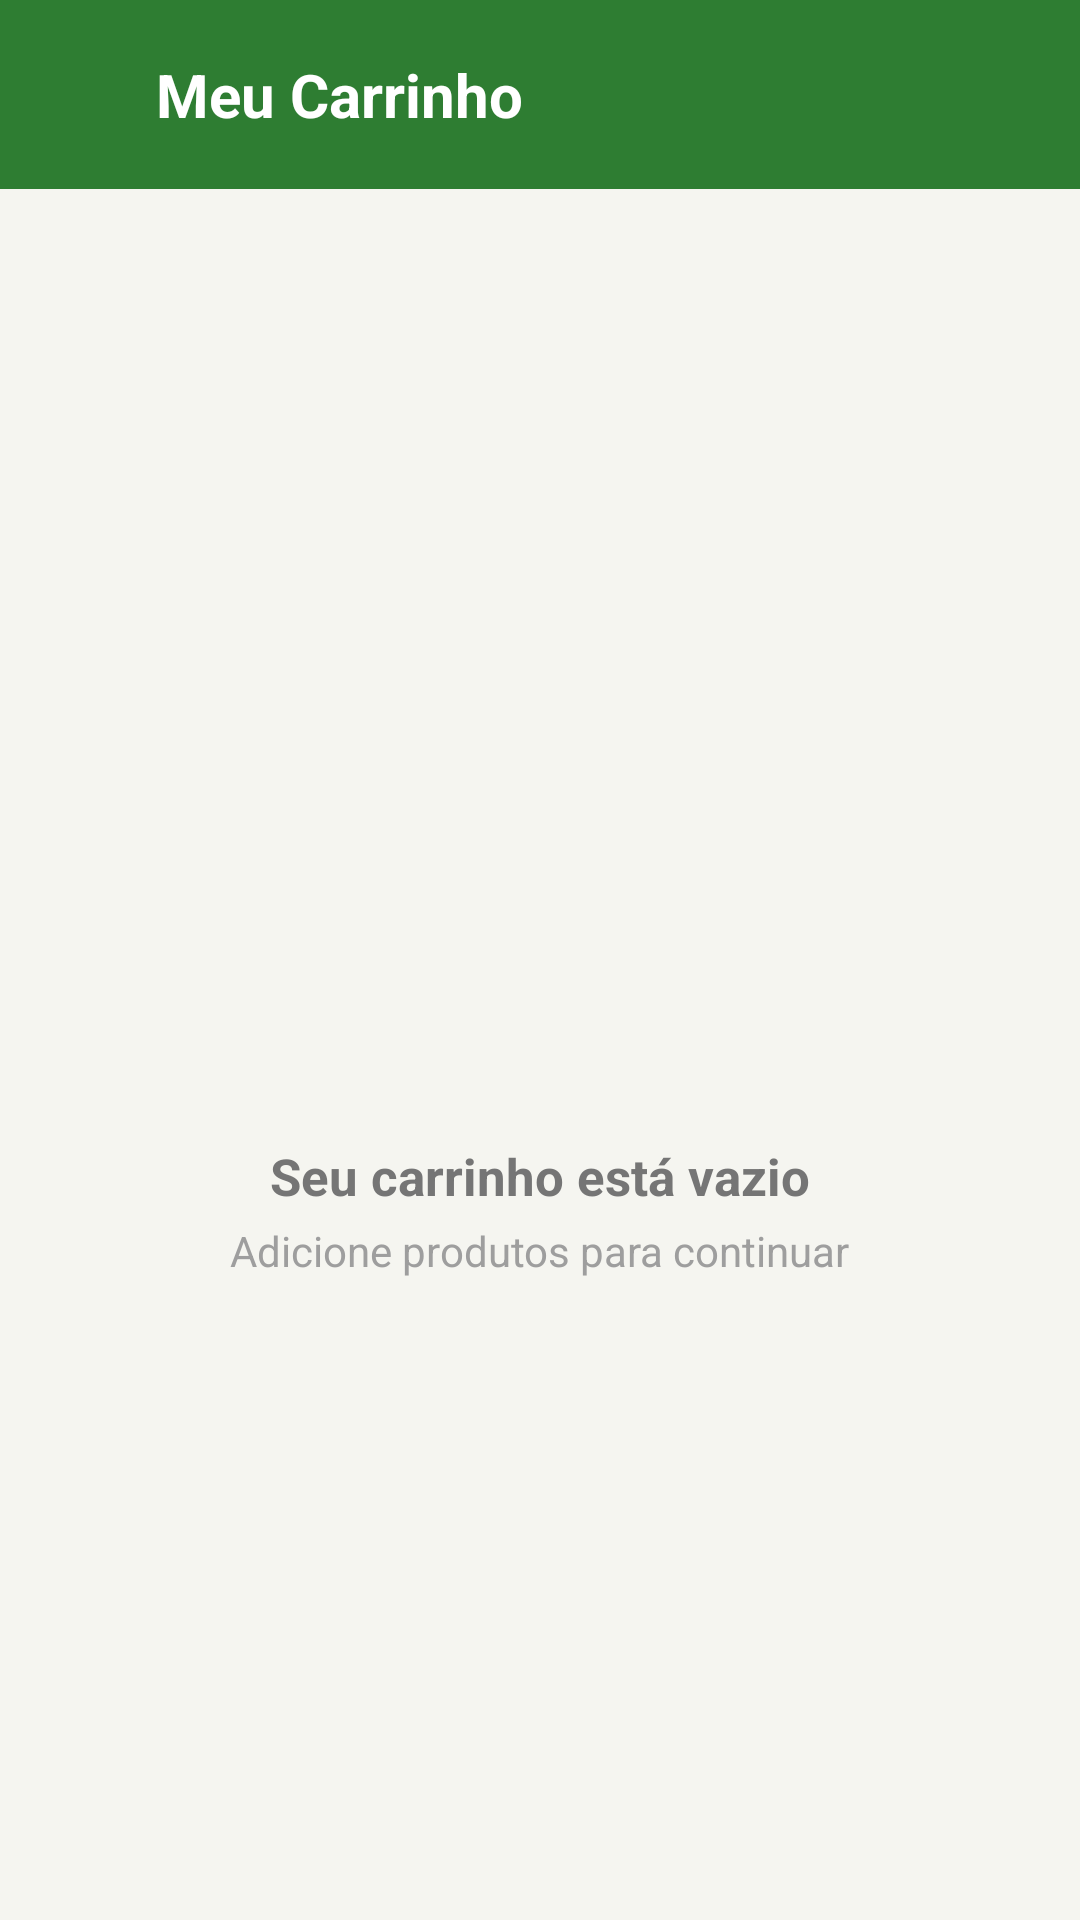

Write the Android layout XML for this screen, with the resource values it uses.
<!-- AndroidManifest.xml: application theme Theme.LoginScreen -->
<!-- res/layout/fragment_carrinho.xml -->
<?xml version="1.0" encoding="utf-8"?>
<LinearLayout
    xmlns:android="http://schemas.android.com/apk/res/android"
    xmlns:app="http://schemas.android.com/apk/res-auto"
    android:layout_width="match_parent"
    android:layout_height="match_parent"
    android:orientation="vertical"
    android:background="#F5F5F0">

    
    <LinearLayout
        android:layout_width="match_parent"
        android:layout_height="wrap_content"
        android:background="#2E7D32"
        android:gravity="center_vertical"
        android:orientation="horizontal"
        android:paddingHorizontal="16dp"
        android:paddingVertical="18dp">

        <ImageView
            android:layout_width="24dp"
            android:layout_height="24dp"
            android:src="@drawable/cart"
            app:tint="#FFFFFF" />

        <TextView
            android:layout_width="wrap_content"
            android:layout_height="wrap_content"
            android:layout_marginStart="12dp"
            android:text="Meu Carrinho"
            android:textColor="#FFFFFF"
            android:textSize="20sp"
            android:textStyle="bold" />

    </LinearLayout>

    
    <FrameLayout
        android:layout_width="match_parent"
        android:layout_height="0dp"
        android:layout_weight="1">

        
        <LinearLayout
            android:id="@+id/layout_empty"
            android:layout_width="match_parent"
            android:layout_height="match_parent"
            android:gravity="center"
            android:orientation="vertical">

            <ImageView
                android:layout_width="90dp"
                android:layout_height="90dp"
                android:alpha="0.4"
                android:src="@drawable/cart"
                app:tint="#9E9E9E" />

            <TextView
                android:layout_width="wrap_content"
                android:layout_height="wrap_content"
                android:layout_marginTop="14dp"
                android:text="Seu carrinho está vazio"
                android:textColor="#757575"
                android:textSize="17sp"
                android:textStyle="bold" />

            <TextView
                android:layout_width="wrap_content"
                android:layout_height="wrap_content"
                android:layout_marginTop="4dp"
                android:text="Adicione produtos para continuar"
                android:textColor="#9E9E9E"
                android:textSize="14sp" />

        </LinearLayout>

        
        <androidx.recyclerview.widget.RecyclerView
            android:id="@+id/rv_cart"
            android:layout_width="match_parent"
            android:layout_height="match_parent"
            android:clipToPadding="false"
            android:padding="10dp"
            android:visibility="gone" />

    </FrameLayout>

    
    <LinearLayout
        android:id="@+id/layout_footer"
        android:layout_width="match_parent"
        android:layout_height="wrap_content"
        android:background="#FFFFFF"
        android:elevation="10dp"
        android:orientation="vertical"
        android:padding="16dp"
        android:visibility="gone">

        <View
            android:layout_width="match_parent"
            android:layout_height="1dp"
            android:layout_marginBottom="14dp"
            android:background="#E0E0E0" />

        
        <LinearLayout
            android:layout_width="match_parent"
            android:layout_height="wrap_content"
            android:gravity="center_vertical"
            android:orientation="horizontal">

            <TextView
                android:layout_width="0dp"
                android:layout_height="wrap_content"
                android:layout_weight="1"
                android:text="Total"
                android:textColor="#424242"
                android:textSize="16sp" />

            <TextView
                android:id="@+id/tv_total"
                android:layout_width="wrap_content"
                android:layout_height="wrap_content"
                android:text="R$ 0,00"
                android:textColor="#2E7D32"
                android:textSize="22sp"
                android:textStyle="bold" />

        </LinearLayout>

        
        <com.google.android.material.button.MaterialButton
            android:id="@+id/btn_checkout"
            android:layout_width="match_parent"
            android:layout_height="54dp"
            android:layout_marginTop="16dp"
            android:text="Finalizar Compra"
            android:textAllCaps="false"
            android:textColor="#FFFFFF"
            android:textSize="16sp"
            android:textStyle="bold"
            app:backgroundTint="#2E7D32"
            app:cornerRadius="14dp" />

    </LinearLayout>

</LinearLayout>
<!-- resources referenced by this layout -->
<resources>
  <style name="Theme.LoginScreen" parent="Theme.MaterialComponents.DayNight.NoActionBar">
  
          
          <item name="colorPrimary">@color/green_500</item>
          <item name="colorPrimaryVariant">@color/green_700</item>
          <item name="colorOnPrimary">@color/white</item>
  
          
          <item name="colorSecondary">@color/green_accent_200</item>
          <item name="colorSecondaryVariant">@color/green_accent_700</item>
          <item name="colorOnSecondary">@color/black</item>
  
          
          <item name="android:statusBarColor">?attr/colorPrimaryVariant</item>
  
          
  
      </style>
  <color name="green_500">#2E7D32</color>
  <color name="green_700">#1B5E20</color>
  <color name="white">#FAFAFA</color>
  <color name="green_accent_200">#66BB6A</color>
  <color name="green_accent_700">#388E3C</color>
  <color name="black">#FF000000</color>
</resources>
